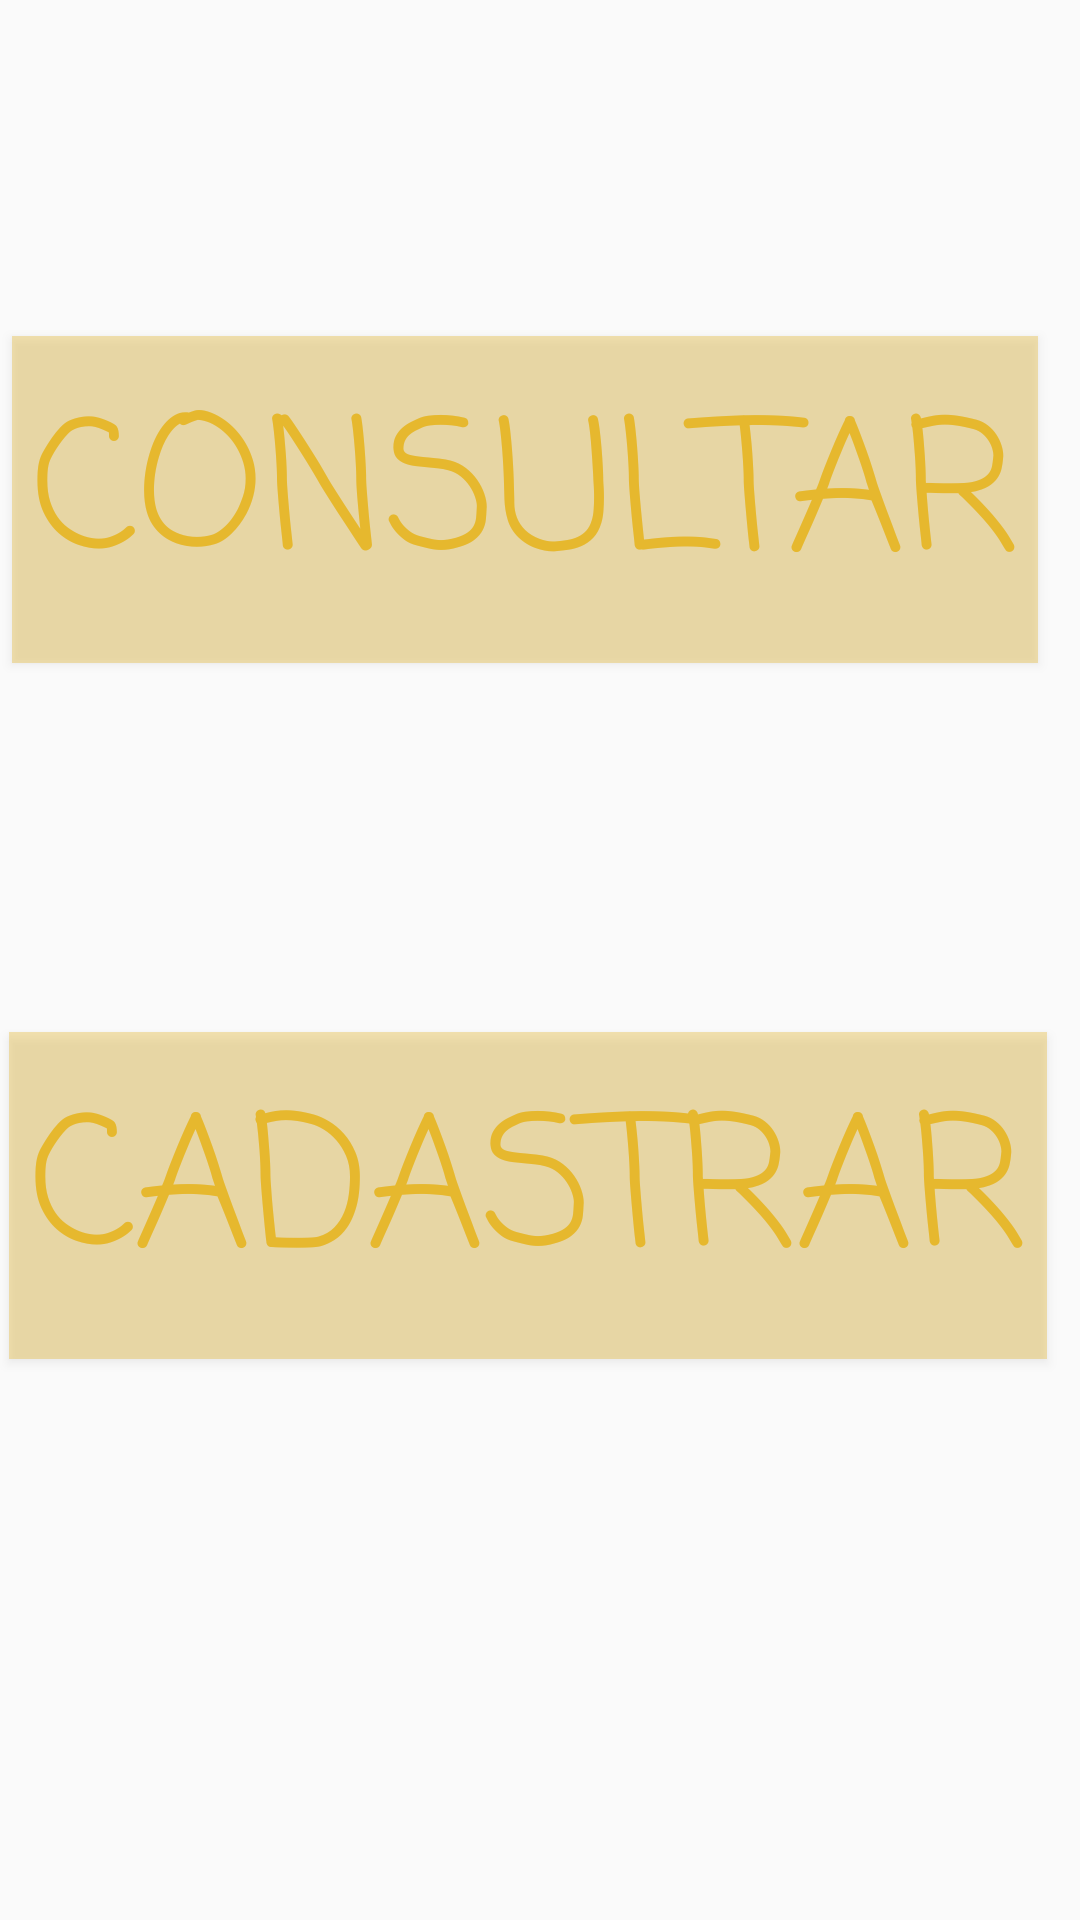

Android layout source for this screen:
<!-- AndroidManifest.xml: application theme AppTheme -->
<!-- res/layout/activity_estoque.xml -->
<?xml version="1.0" encoding="utf-8"?>
<androidx.constraintlayout.widget.ConstraintLayout xmlns:android="http://schemas.android.com/apk/res/android"
    xmlns:app="http://schemas.android.com/apk/res-auto"
    xmlns:tools="http://schemas.android.com/tools"
    android:layout_width="match_parent"
    android:layout_height="match_parent"
    tools:context=".estoque">

    <Button
        android:id="@+id/btn_consultar"
        android:layout_width="342dp"
        android:layout_height="109dp"
        android:layout_marginTop="112dp"
        android:background="#5CE6B82E"
        android:fontFamily="casual"
        android:text="CONSULTAR"
        android:textColor="#E6B82E"
        android:textSize="60sp"
        app:layout_constraintEnd_toEndOf="parent"
        app:layout_constraintHorizontal_bias="0.213"
        app:layout_constraintStart_toStartOf="parent"
        app:layout_constraintTop_toTopOf="parent" />

    <Button
        android:id="@+id/btn_cadastrar"
        android:layout_width="346dp"
        android:layout_height="109dp"
        android:layout_marginTop="344dp"
        android:background="#5CE6B82E"
        android:fontFamily="casual"
        android:text="CADASTRAR"
        android:textColor="#E6B82E"
        android:textSize="60sp"
        app:layout_constraintEnd_toEndOf="parent"
        app:layout_constraintHorizontal_bias="0.213"
        app:layout_constraintStart_toStartOf="parent"
        app:layout_constraintTop_toTopOf="parent" />
</androidx.constraintlayout.widget.ConstraintLayout>
<!-- resources referenced by this layout -->
<resources>
  <style name="AppTheme" parent="Theme.AppCompat.Light.DarkActionBar">
          
          <item name="colorPrimary">@color/colorPrimary</item>
          <item name="colorPrimaryDark">@color/colorPrimaryDark</item>
          <item name="colorAccent">@color/colorAccent</item>
  
          <item name="android:statusBarColor" tools:targetApi="lollipop">#FFC800</item>
      </style>
  <!-- not gathered from this repository: default colours our renderer supplied (Android Studio template values) -->
  <color name="colorPrimary">#FF6200EE</color>
  <color name="colorPrimaryDark">#FF3700B3</color>
  <color name="colorAccent">#FF03DAC5</color>
</resources>
